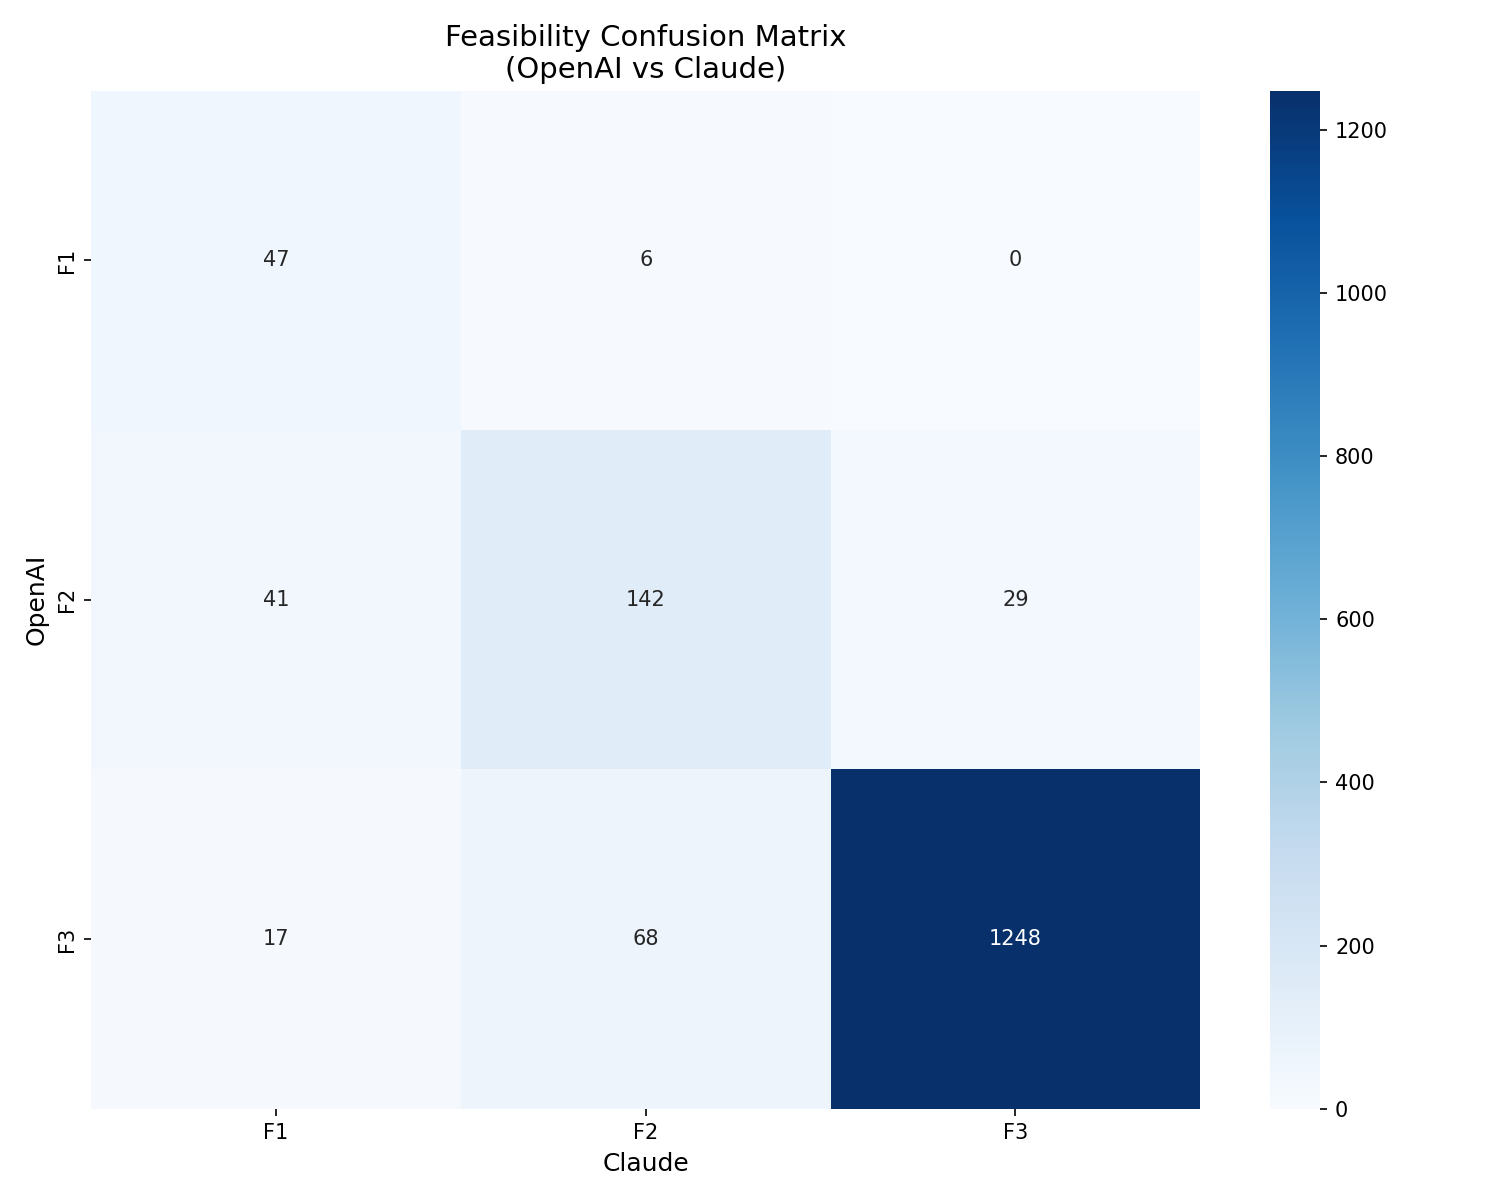

Data behind this chart, as committed beside it:
, F1, F2, F3
F1, 47, 6, 0
F2, 41, 142, 29
F3, 17, 68, 1248
